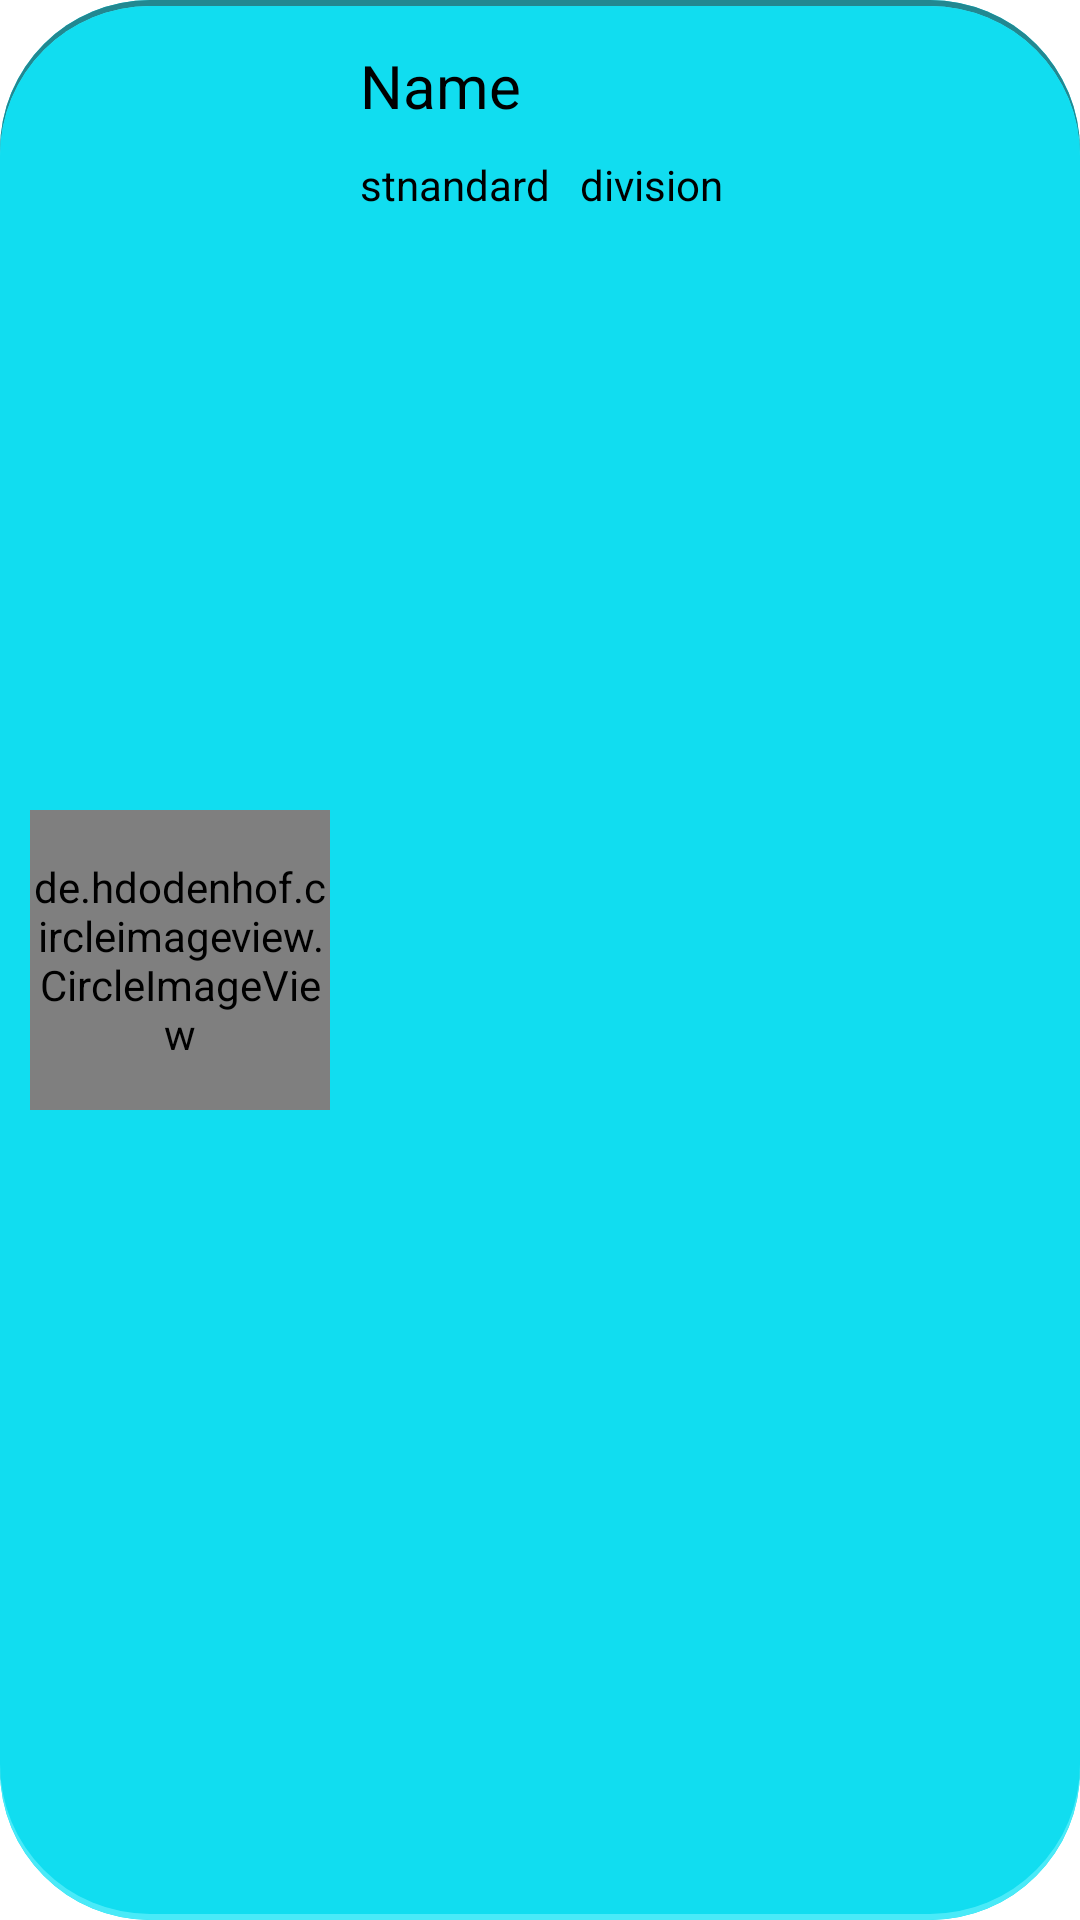

Write the Android layout XML for this screen, with the resource values it uses.
<!-- AndroidManifest.xml: application theme Theme.ParentAndroidApp -->
<!-- res/layout/layout_select_student.xml -->
<?xml version="1.0" encoding="utf-8"?>
<androidx.constraintlayout.widget.ConstraintLayout xmlns:android="http://schemas.android.com/apk/res/android"
    xmlns:app="http://schemas.android.com/apk/res-auto"
    xmlns:tools="http://schemas.android.com/tools"
    android:layout_width="match_parent"
    android:layout_height="wrap_content"
    android:layout_margin="5dp"
    android:background="@drawable/background_constraint_layout_depth">

    <de.hdodenhof.circleimageview.CircleImageView
        android:id="@+id/selectStudentLayout_studentImageView"
        android:layout_width="100dp"
        android:layout_height="100dp"
        android:layout_marginStart="10dp"
        android:layout_marginTop="10dp"
        android:layout_marginBottom="10dp"
        app:layout_constraintBottom_toBottomOf="parent"
        app:layout_constraintStart_toStartOf="parent"
        app:layout_constraintTop_toTopOf="parent"
        tools:srcCompat="@tools:sample/avatars" />

    <TextView
        android:id="@+id/selectStudentLayout_studentNameTextView"
        android:layout_width="wrap_content"
        android:layout_height="wrap_content"
        android:layout_marginStart="10dp"
        android:layout_marginTop="15dp"
        android:text="Name"
        android:textColor="@android:color/black"
        android:textSize="20sp"
        app:layout_constraintStart_toEndOf="@+id/selectStudentLayout_studentImageView"
        app:layout_constraintTop_toTopOf="parent" />

    <TextView
        android:id="@+id/selectStudentLayout_standardTextView"
        android:layout_width="wrap_content"
        android:layout_height="wrap_content"
        android:layout_marginStart="10dp"
        android:layout_marginTop="10dp"
        android:text="stnandard"
        android:textColor="@android:color/black"
        android:textSize="14sp"
        app:layout_constraintStart_toEndOf="@+id/selectStudentLayout_studentImageView"
        app:layout_constraintTop_toBottomOf="@+id/selectStudentLayout_studentNameTextView" />

    <TextView
        android:id="@+id/selectStudentLayout_divisionTextView"
        android:layout_width="wrap_content"
        android:layout_height="wrap_content"
        android:layout_marginStart="10dp"
        android:layout_marginTop="10dp"
        android:text="division"
        android:textColor="@android:color/black"
        android:textSize="14sp"
        app:layout_constraintStart_toEndOf="@+id/selectStudentLayout_standardTextView"
        app:layout_constraintTop_toBottomOf="@+id/selectStudentLayout_studentNameTextView" />
</androidx.constraintlayout.widget.ConstraintLayout>
<!-- resources referenced by this layout -->
<resources>
  <!-- drawable background_constraint_layout_depth (drawable) -->
  <?xml version="1.0" encoding="utf-8"?>
  <layer-list xmlns:android="http://schemas.android.com/apk/res/android">
      <item>
      <shape android:shape="rectangle">
          <corners android:radius="@dimen/radius_background_constraint_layout" />
          <solid android:color="@color/activity_background" />
      </shape>
  </item>
  
      
  <item
  android:bottom="@dimen/depth">
  <shape android:shape="rectangle">
      <corners android:radius="@dimen/radius_background_constraint_layout" />
      <solid android:color="#228891" />
  </shape>
  </item>
  
      
  <item
  android:top="@dimen/depth">
  <shape android:shape="rectangle">
      <corners android:radius="@dimen/radius_background_constraint_layout" />
      <solid android:color="#4AEAF8" />
  </shape>
  </item>
  
      
  <item
  android:top="@dimen/depth"
  android:bottom="@dimen/depth">
  <shape android:shape="rectangle">
      <corners android:radius="@dimen/radius_background_constraint_layout" />
      <solid android:color="@color/activity_background" />
          </shape>
      </item>
  </layer-list>
  <style name="Theme.ParentAndroidApp" parent="Theme.MaterialComponents.DayNight.DarkActionBar">
          
          <item name="colorPrimary">@color/purple_500</item>
          <item name="colorPrimaryVariant">@color/purple_700</item>
          <item name="colorOnPrimary">@color/white</item>
          
          <item name="colorSecondary">@color/teal_200</item>
          <item name="colorSecondaryVariant">@color/teal_700</item>
          <item name="colorOnSecondary">@color/black</item>
          
          <item name="android:statusBarColor" tools:targetApi="l">?attr/colorPrimaryVariant</item>
          
      </style>
  <dimen name="radius_background_constraint_layout">50dp</dimen>
  <color name="activity_background">#11DDF0</color>
  <dimen name="depth">2dp</dimen>
  <color name="purple_500">#FF6200EE</color>
  <color name="purple_700">#FF3700B3</color>
  <color name="white">#FFFFFFFF</color>
  <color name="teal_200">#FF03DAC5</color>
  <color name="teal_700">#FF018786</color>
  <color name="black">#FF000000</color>
</resources>
